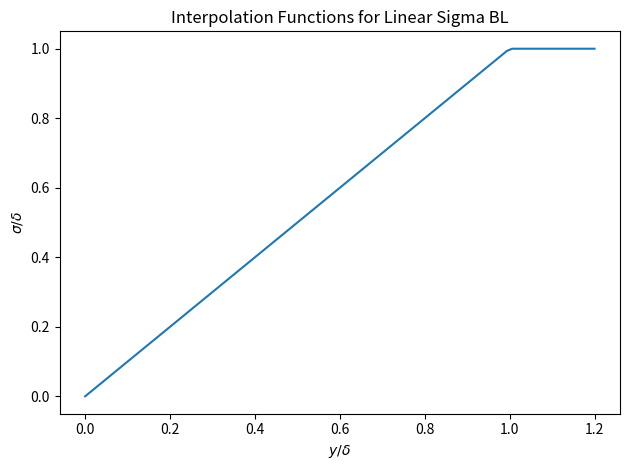

This chart was generated by the following Python code:
# -*- coding: utf-8 -*-

import numpy as np
from scipy.interpolate import interp1d

"""

BOUNDARY LAYER FLOW

Linear estimates of time and length scales used to construct sigmas

"""


def addSigmas(domain, scaleFactor=1.0):
    """Function that returns a 1d interpolation object creted from the data above.

    Parameters:
    -----------
      domain : sempy.channel
            Channel object to populate with the sigma interpolator, and sigma mins and maxs

      scale_factor : float
            Scaling factor for default sigmas, keep 1 unless your doing some sensitivity study

    Returns:
    --------
        sigma_interp : scipy.interpolate.1dinterp
            Interpolation function with input y = *height above the bottom wall*
            Note that this interpolation function resclaes the data such that it is
            for your channel, not a non dimensionalized channel. Same with the sigmas,
            these length scales are ready to use in your channel and have been
            dimensionalized according to your input values. The shape of the resulting
            sigma array from a call to this interpolate object is:

                 sigma_interp(y) = len(y) x 3 x 3

            Where the last two axes are an array of sigma_{ij} with the ordering

                    [ [ sigma_ux   sigma_uy   sigma_uz ],
                      [ sigma_vx   sigma_vy   sigma_vz ],
                      [ sigma_wx   sigma_wy   sigma_wz ] ]

            Another neat property of the interpolator is that the out of bounds values are
            set to the bottom and top wall values so calls above or below those y values
            return the values at the wall.

    """
    y = np.array([domain.yp1, domain.delta])
    sigmas = np.empty((y.shape[0], 3, 3))

    sigmas[0, :, :] = domain.yp1
    sigmas[1, :, :] = domain.delta

    sigmas = sigmas * scaleFactor

    domain.sigmaInterp = interp1d(
        y,
        sigmas,
        kind="slinear",
        axis=0,
        bounds_error=False,
        fill_value=(sigmas[0, :, :], sigmas[-1, :, :]),
    )

    # determine min,max sigmas
    # Here we assume that signal generation at smallest y value is at yplus=1
    testYs = np.linspace(domain.yp1, domain.yHeight - domain.yp1, 200)
    testSigmas = domain.sigmaInterp(testYs)

    domain.sigmaXMin = np.min(testSigmas[:, :, 0])
    domain.sigmaXMax = np.max(testSigmas[:, :, 0])
    domain.sigmaYMin = np.min(testSigmas[:, :, 1])
    domain.sigmaYMax = np.max(testSigmas[:, :, 1])
    domain.sigmaZMin = np.min(testSigmas[:, :, 2])
    domain.sigmaZMax = np.max(testSigmas[:, :, 2])

    domain.vSigmaMin = np.min(np.prod(testSigmas, axis=2))
    domain.vSigmaMax = np.max(np.prod(testSigmas, axis=2))


if __name__ == "__main__":
    import matplotlib.pyplot as plt

    # Create dummy channel
    domain = type("bl", (), {})
    domain.yHeight = 1.2
    domain.viscosity = 1.0
    domain.utau = 1.0
    domain.delta = 1.0
    domain.yp1 = 1e-5
    addSigmas(domain)

    yplot = np.linspace(0, 1.2, 100)
    sigmas = domain.sigmaInterp(yplot)

    sigma_plot = sigmas[:, 0, 0]

    fig, ax1 = plt.subplots()
    ax1.set_xlabel(r"$y/ \delta$")
    ax1.set_ylabel(r"$\sigma / \delta$")
    ax1.plot(yplot, sigma_plot)
    ax1.set_title("Interpolation Functions for Linear Sigma BL")

    fig.tight_layout()
    plt.show()
